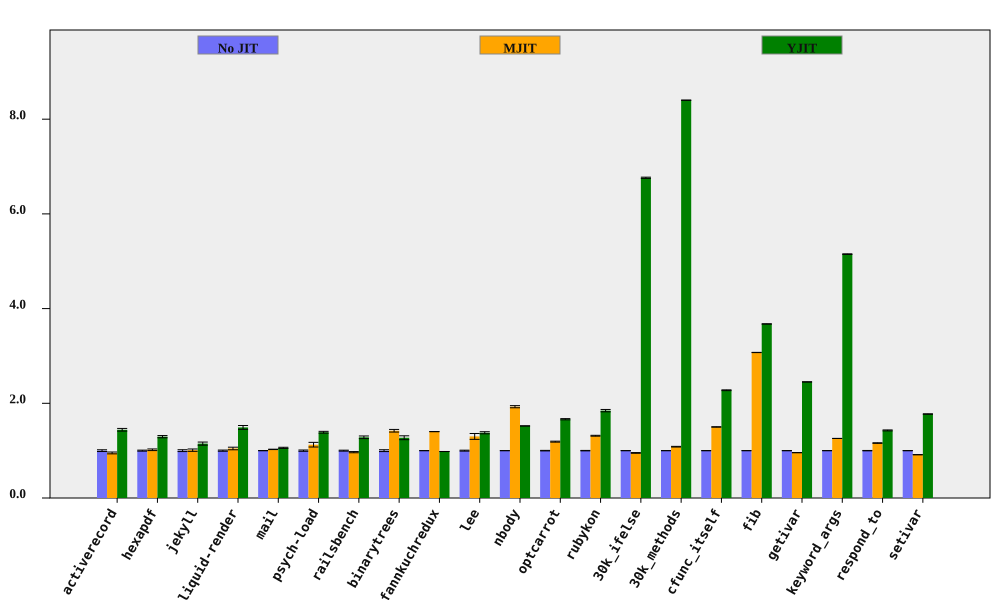

The table this chart was drawn from, first rows:
bench, No JIT (ms), No JIT RSD, MJIT (ms), MJIT RSD, YJIT (ms), YJIT RSD, MJIT spd, MJIT spd RSD, YJIT spd, YJIT spd RSD, % in YJIT
activerecord, 152.6, 1.848, 160.4, 0.8633, 105.9, 0.6534, 0.9517, 2.039, 1.441, 1.96, 81.84
hexapdf, 2835, 1.086, 2783, 1.304, 2188, 1.462, 1.019, 1.697, 1.295, 1.822, 74.78
jekyll, 8413, 1.948, 8325, 1.475, 7324, 2.078, 1.01, 2.443, 1.149, 2.848, 82.13
liquid-render, 171.6, 1.239, 164.1, 2.287, 115.1, 2.414, 1.046, 2.601, 1.49, 2.714, 84.86
mail, 155.8, 0.1335, 151.8, 0.3691, 147.1, 1.108, 1.027, 0.3925, 1.059, 1.116, 98.32
psych-load, 2233, 1.363, 1983, 4.148, 1608, 0.0835, 1.126, 4.366, 1.389, 1.366, 82.03
railsbench, 3038, 0.9998, 3139, 0.8349, 2370, 1.954, 0.968, 1.303, 1.282, 2.195, 80.24
binarytrees, 359.4, 1.947, 253.1, 0.188, 282.5, 2.576, 1.42, 1.957, 1.273, 3.229, 84.27
fannkuchredux, 5619, 0.04255, 4008, 0.1041, 5723, 0.03362, 1.402, 0.1125, 0.9818, 0.05423, 0.01529
lee, 1114, 0.9879, 856.6, 4.648, 808.6, 1.279, 1.3, 4.752, 1.378, 1.616, 99.93
nbody, 111.3, 0.05554, 57.74, 1.178, 73.14, 0.05963, 1.928, 1.179, 1.522, 0.08149, 100
optcarrot, 5133, 0.5742, 4313, 0.6308, 3086, 0.5347, 1.19, 0.853, 1.664, 0.7846, 96.13
rubykon, 10552, 0.4925, 8025, 0.476, 5719, 1.245, 1.315, 0.6849, 1.845, 1.339, 99.91
30k_ifelse, 2188, 0.05673, 2299, 0.8026, 323.6, 0.1784, 0.9519, 0.8046, 6.763, 0.1872, 99.99
30k_methods, 6383, 0.02115, 5891, 0.6548, 759.8, 0.02949, 1.083, 0.6551, 8.401, 0.03629, 100
cfunc_itself, 89.62, 0.2048, 59.72, 0.1987, 39.38, 0.3077, 1.501, 0.2853, 2.276, 0.3696, 100
fib, 191.9, 0.05337, 62.46, 0.06459, 52.21, 0.06601, 3.073, 0.08378, 3.676, 0.08489, 100
getivar, 86.97, 0.1012, 90.82, 0.1654, 35.47, 0.07214, 0.9576, 0.1939, 2.452, 0.1243, 86.63
keyword_args, 236, 0.06069, 187.6, 0.06449, 45.82, 0.1163, 1.258, 0.08856, 5.15, 0.1312, 100
respond_to, 232.5, 0.4071, 200.4, 0.3138, 162.9, 0.5838, 1.16, 0.514, 1.428, 0.7117, 100
setivar, 68.87, 0.1937, 75.33, 0.1435, 38.84, 0.1711, 0.9143, 0.2411, 1.773, 0.2585, 88.24
